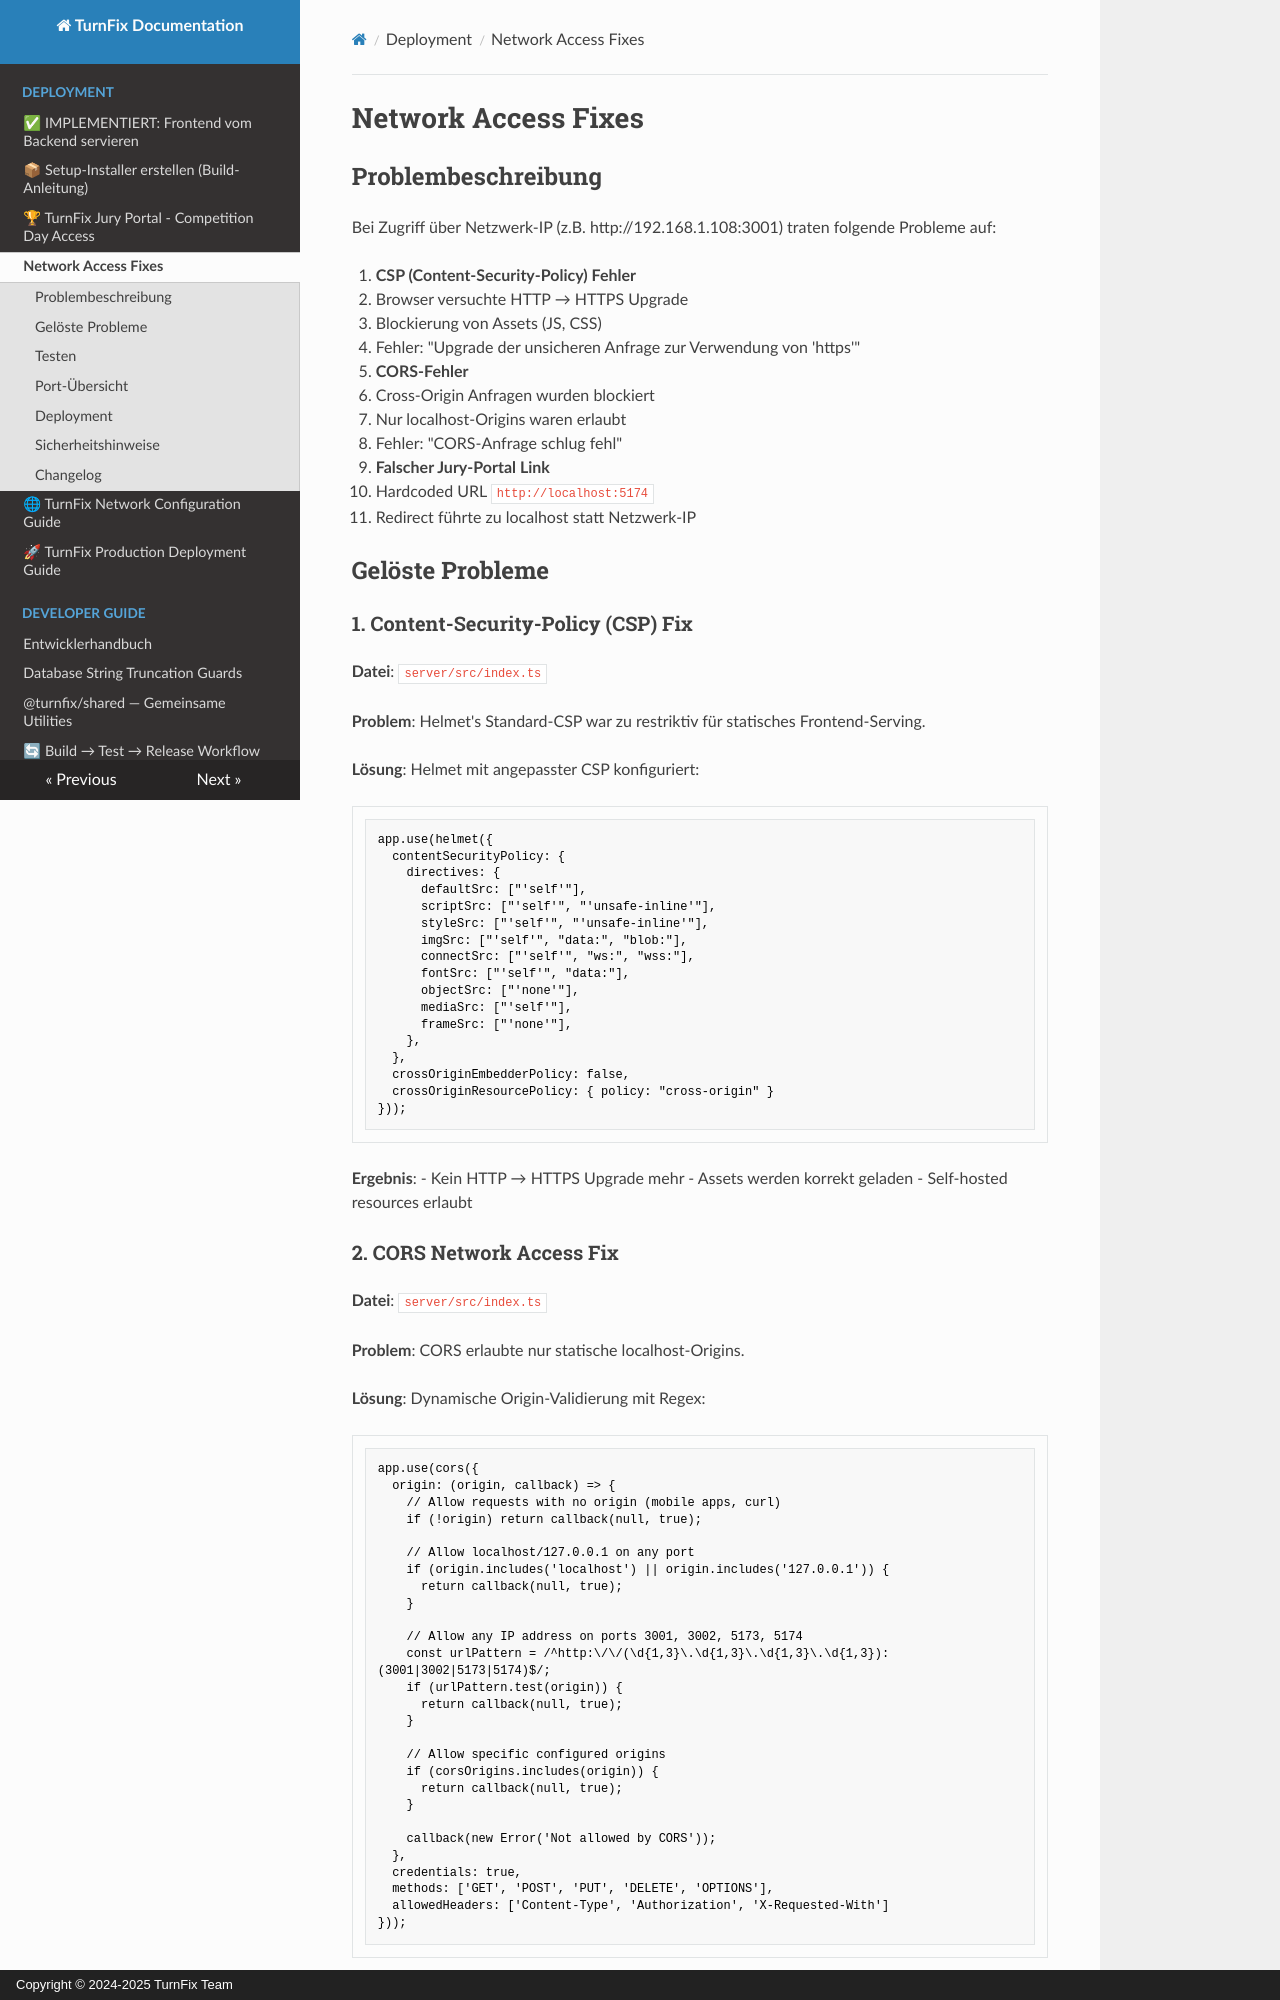

repository: Igel18/turnfix · page: deployment/network-fixes/index.html · generator: mkdocs · copyright: Copyright © 2024-2025 TurnFix Team

# Network Access Fixes

## Problembeschreibung

Bei Zugriff über Netzwerk-IP (z.B. http://192.168.1.108:3001) traten folgende Probleme auf:

1. **CSP (Content-Security-Policy) Fehler**
   - Browser versuchte HTTP → HTTPS Upgrade
   - Blockierung von Assets (JS, CSS)
   - Fehler: "Upgrade der unsicheren Anfrage zur Verwendung von 'https'"

2. **CORS-Fehler**
   - Cross-Origin Anfragen wurden blockiert
   - Nur localhost-Origins waren erlaubt
   - Fehler: "CORS-Anfrage schlug fehl"

3. **Falscher Jury-Portal Link**
   - Hardcoded URL `http://localhost:5174`
   - Redirect führte zu localhost statt Netzwerk-IP

## Gelöste Probleme

### 1. Content-Security-Policy (CSP) Fix

**Datei**: `server/src/index.ts`

**Problem**: Helmet's Standard-CSP war zu restriktiv für statisches Frontend-Serving.

**Lösung**: Helmet mit angepasster CSP konfiguriert:

```typescript
app.use(helmet({
  contentSecurityPolicy: {
    directives: {
      defaultSrc: ["'self'"],
      scriptSrc: ["'self'", "'unsafe-inline'"],
      styleSrc: ["'self'", "'unsafe-inline'"],
      imgSrc: ["'self'", "data:", "blob:"],
      connectSrc: ["'self'", "ws:", "wss:"],
      fontSrc: ["'self'", "data:"],
      objectSrc: ["'none'"],
      mediaSrc: ["'self'"],
      frameSrc: ["'none'"],
    },
  },
  crossOriginEmbedderPolicy: false,
  crossOriginResourcePolicy: { policy: "cross-origin" }
}));
```

**Ergebnis**: 
- Kein HTTP → HTTPS Upgrade mehr
- Assets werden korrekt geladen
- Self-hosted resources erlaubt
